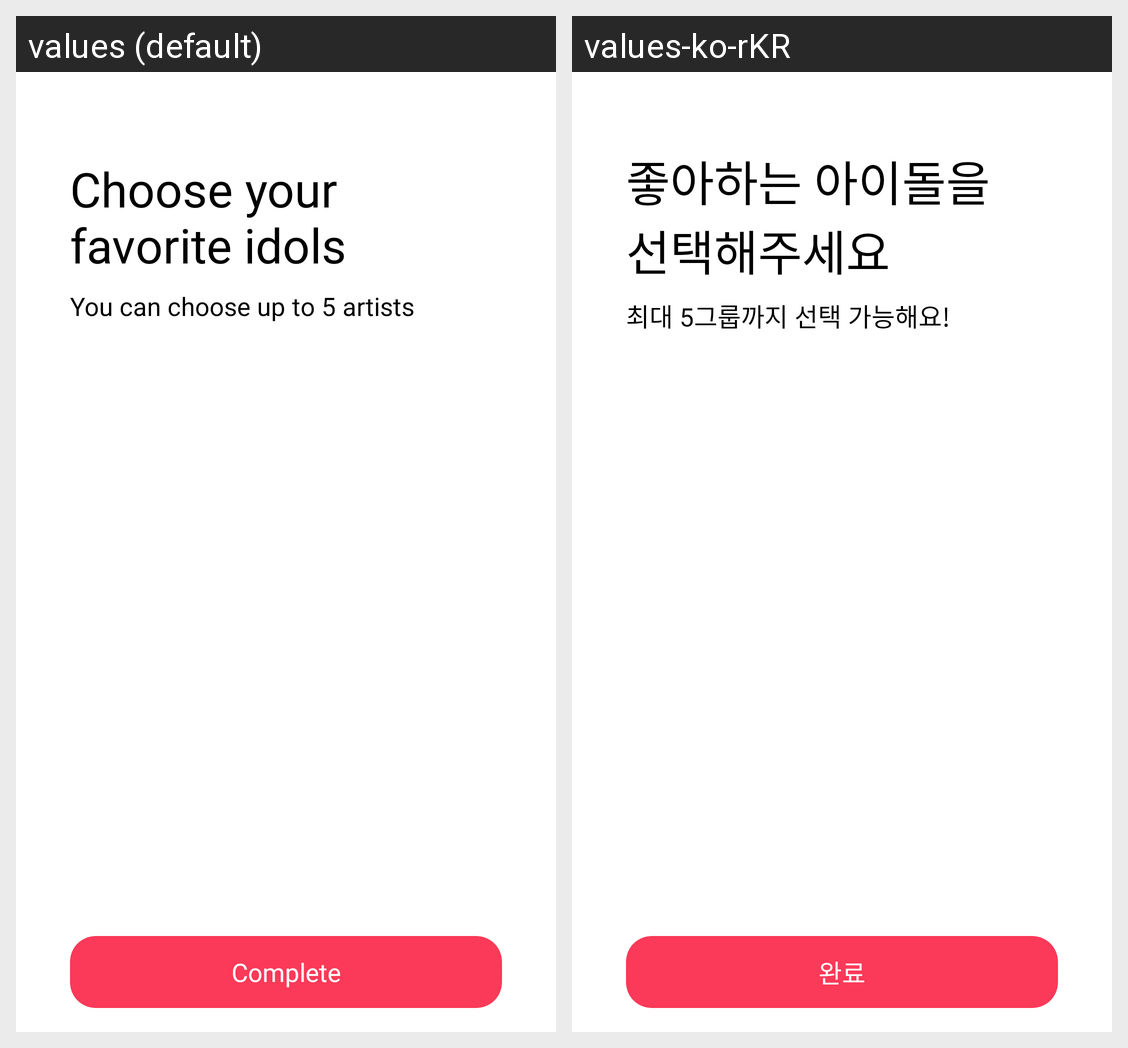

Strings drawn on this Android screen and how each of the app's shown locales translates them:
Android screen res/layout/activity_interested_tag.xml rendered under 2 locales, left to right: values (default), values-ko-rKR. Device: Nexus 5 (rendered at 1080×1920; each locale shown at half size, 540×960, under a caption strip naming it); theme Theme.IdolSnap.
Strings drawn on this screen, with the default value and each locale's value (text and hints the layout hard-codes, and strings that could not be matched under every locale, appear in the picture but are not listed):

bias_chooseidol
  values: Choose your favorite idols
  values-ko-rKR: 좋아하는 아이돌을
      선택해주세요

bias_chooseupto5
  values: You can choose up to 5 artists
  values-ko-rKR: 최대 5그룹까지 선택 가능해요!

complete
  values: Complete
  values-ko-rKR: 완료
